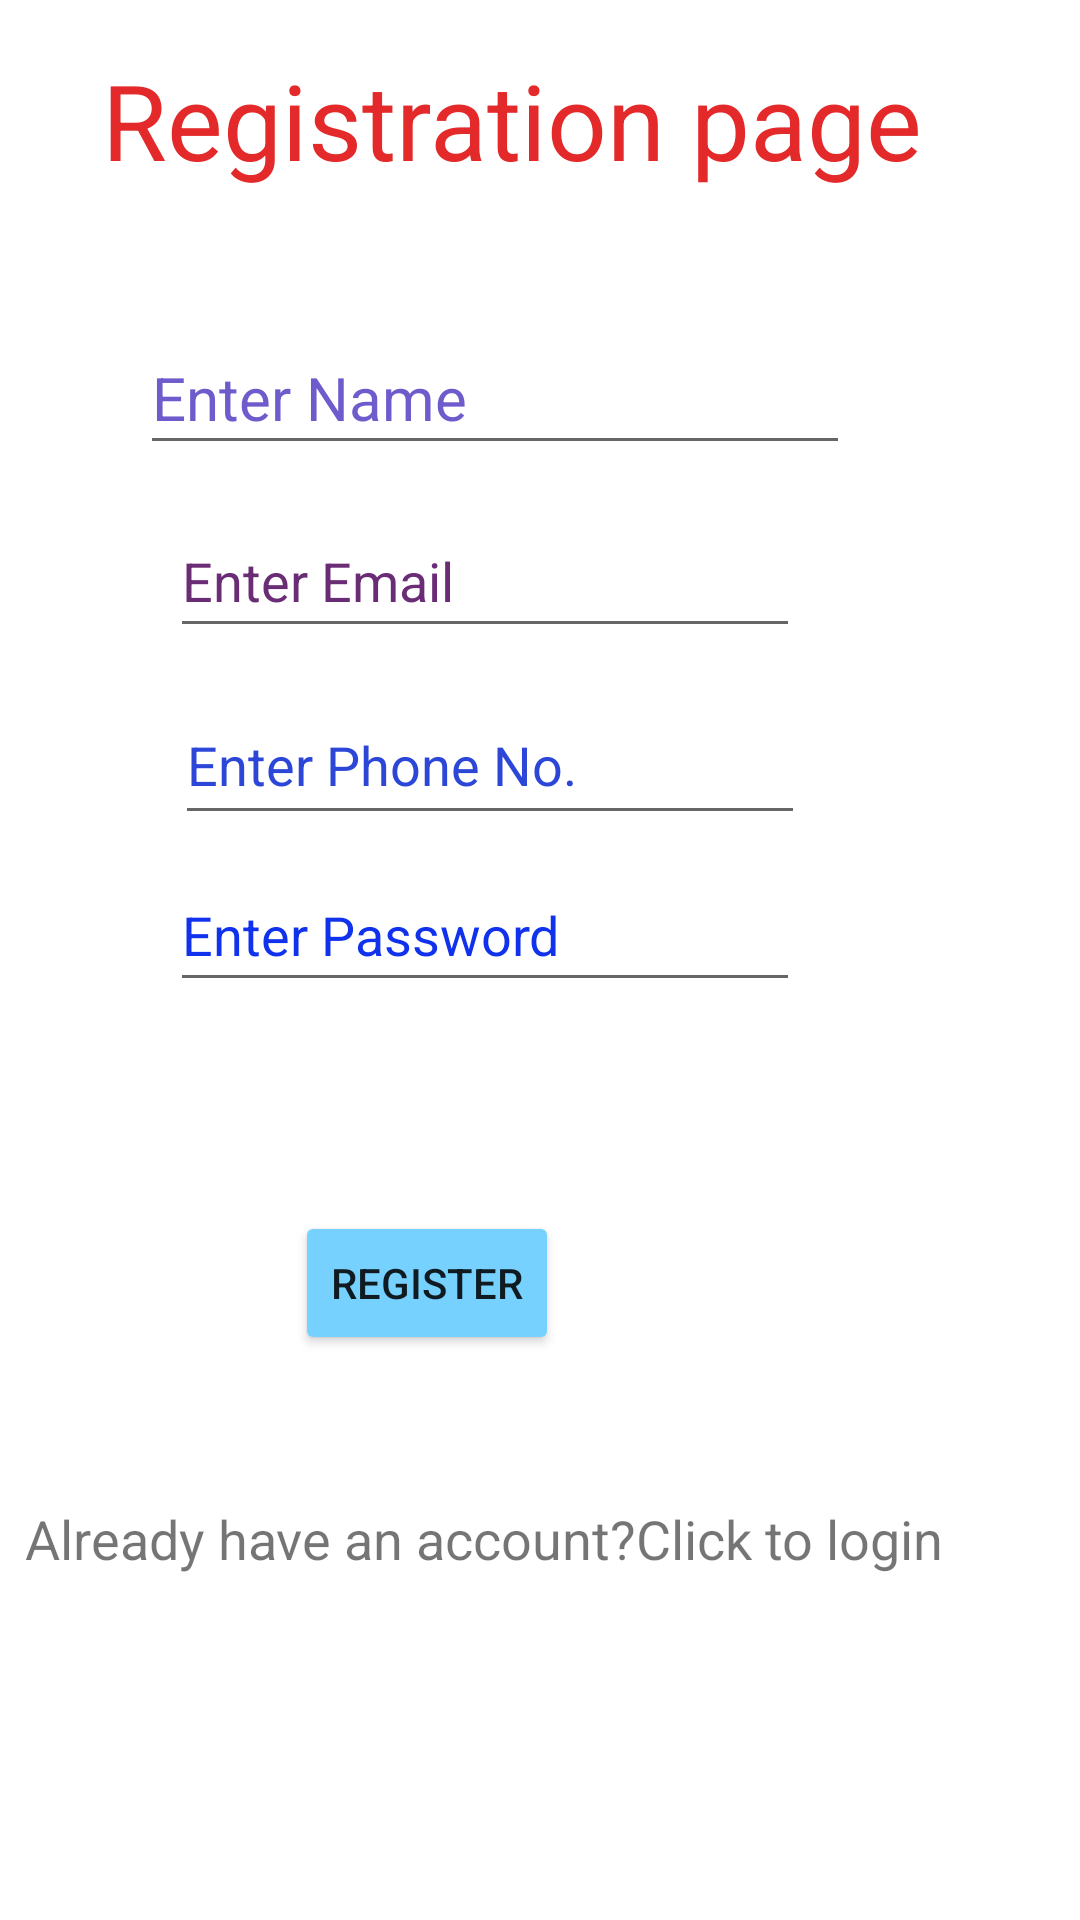

Android layout source for this screen:
<!-- AndroidManifest.xml: application theme Theme.Login_registration -->
<!-- res/layout/activity_main.xml -->
<?xml version="1.0" encoding="utf-8"?>
<androidx.constraintlayout.widget.ConstraintLayout xmlns:android="http://schemas.android.com/apk/res/android"
    xmlns:app="http://schemas.android.com/apk/res-auto"
    xmlns:tools="http://schemas.android.com/tools"
    android:layout_width="match_parent"
    android:layout_height="match_parent"
    tools:context=".MainActivity">


    <TextView
        android:id="@+id/Txt_register"
        android:layout_width="wrap_content"
        android:layout_height="wrap_content"
        android:text="Registration page"
        android:textColor="#E32929"
        android:textSize="35sp"
        app:layout_constraintBottom_toBottomOf="parent"
        app:layout_constraintEnd_toEndOf="parent"
        app:layout_constraintHorizontal_bias="0.394"
        app:layout_constraintStart_toStartOf="parent"
        app:layout_constraintTop_toTopOf="parent"
        app:layout_constraintVertical_bias="0.028" />

    <EditText
        android:id="@+id/Edit_Name"
        android:layout_width="wrap_content"
        android:layout_height="wrap_content"
        android:height="48dp"
        android:ems="10"
        android:hint="Enter Name"
        android:inputType="textPersonName"
        android:minHeight="48dp"
        android:textColorHint="#6F5BCC"
        android:textSize="20sp"
        app:layout_constraintBottom_toBottomOf="parent"
        app:layout_constraintEnd_toEndOf="parent"
        app:layout_constraintHorizontal_bias="0.378"
        app:layout_constraintStart_toStartOf="parent"
        app:layout_constraintTop_toTopOf="parent"
        app:layout_constraintVertical_bias="0.181" />

    <EditText
        android:id="@+id/editTextTextEmailAddress"
        android:layout_width="wrap_content"
        android:layout_height="wrap_content"
        android:height="48dp"
        android:ems="10"
        android:hint="Enter Email"
        android:textColorHint="#6A2D75"
        app:layout_constraintBottom_toBottomOf="parent"
        app:layout_constraintEnd_toEndOf="parent"
        app:layout_constraintHorizontal_bias="0.378"
        app:layout_constraintStart_toStartOf="parent"
        app:layout_constraintTop_toTopOf="parent"
        app:layout_constraintVertical_bias="0.284" />

    <EditText
        android:id="@+id/editTextPhone"
        android:layout_width="wrap_content"
        android:layout_height="wrap_content"
        android:height="50dp"
        android:ems="10"
        android:hint="Enter Phone No."
        android:textColorHint="#2C46D8"
        app:layout_constraintBottom_toBottomOf="parent"
        app:layout_constraintEnd_toEndOf="parent"
        app:layout_constraintHorizontal_bias="0.388"
        app:layout_constraintStart_toStartOf="parent"
        app:layout_constraintTop_toTopOf="parent"
        app:layout_constraintVertical_bias="0.387" />

    <EditText
        android:id="@+id/editTextTextPassword"
        android:layout_width="wrap_content"
        android:layout_height="wrap_content"
        android:height="50dp"
        android:ems="10"
        android:hint="Enter Password"
        android:inputType="textPassword"
        android:minHeight="48dp"
        android:textColorHint="#1032ED"
        app:layout_constraintBottom_toBottomOf="parent"
        app:layout_constraintEnd_toEndOf="parent"
        app:layout_constraintHorizontal_bias="0.378"
        app:layout_constraintStart_toStartOf="parent"
        app:layout_constraintTop_toTopOf="parent"
        app:layout_constraintVertical_bias="0.483" />

    <Button
        android:id="@+id/button"
        android:layout_width="wrap_content"
        android:layout_height="wrap_content"
        android:text="Register"
        android:backgroundTint="@color/material_dynamic_primary80"
        app:layout_constraintBottom_toBottomOf="parent"
        app:layout_constraintEnd_toEndOf="parent"
        app:layout_constraintHorizontal_bias="0.362"
        app:layout_constraintStart_toStartOf="parent"
        app:layout_constraintTop_toTopOf="parent"
        app:layout_constraintVertical_bias="0.682" />

    <TextView
        android:id="@+id/Txt_gotologin"
        android:layout_width="wrap_content"
        android:layout_height="wrap_content"
        android:text="Already have an account?Click to login"
        android:textSize="18sp"
        app:layout_constraintBottom_toBottomOf="parent"
        app:layout_constraintEnd_toEndOf="parent"
        app:layout_constraintHorizontal_bias="0.153"
        app:layout_constraintStart_toStartOf="parent"
        app:layout_constraintTop_toTopOf="parent"
        app:layout_constraintVertical_bias="0.813" />
</androidx.constraintlayout.widget.ConstraintLayout>
<!-- resources referenced by this layout -->
<resources>
  <style name="Theme.Login_registration" parent="Theme.MaterialComponents.DayNight.DarkActionBar">
          
          <item name="colorPrimary">@color/purple_500</item>
          <item name="colorPrimaryVariant">@color/purple_700</item>
          <item name="colorOnPrimary">@color/white</item>
          
          <item name="colorSecondary">@color/teal_200</item>
          <item name="colorSecondaryVariant">@color/teal_700</item>
          <item name="colorOnSecondary">@color/black</item>
          
          <item name="android:statusBarColor" tools:targetApi="21">?attr/colorPrimaryVariant</item>
          
      </style>
  <!-- not gathered from this repository: default colours our renderer supplied (Android Studio template values) -->
  <color name="purple_500">#FF6200EE</color>
  <color name="purple_700">#FF3700B3</color>
  <color name="teal_200">#FF03DAC5</color>
  <color name="teal_700">#FF018786</color>
  <color name="black">#FF000000</color>
  <color name="white">#FFFFFFFF</color>
</resources>
